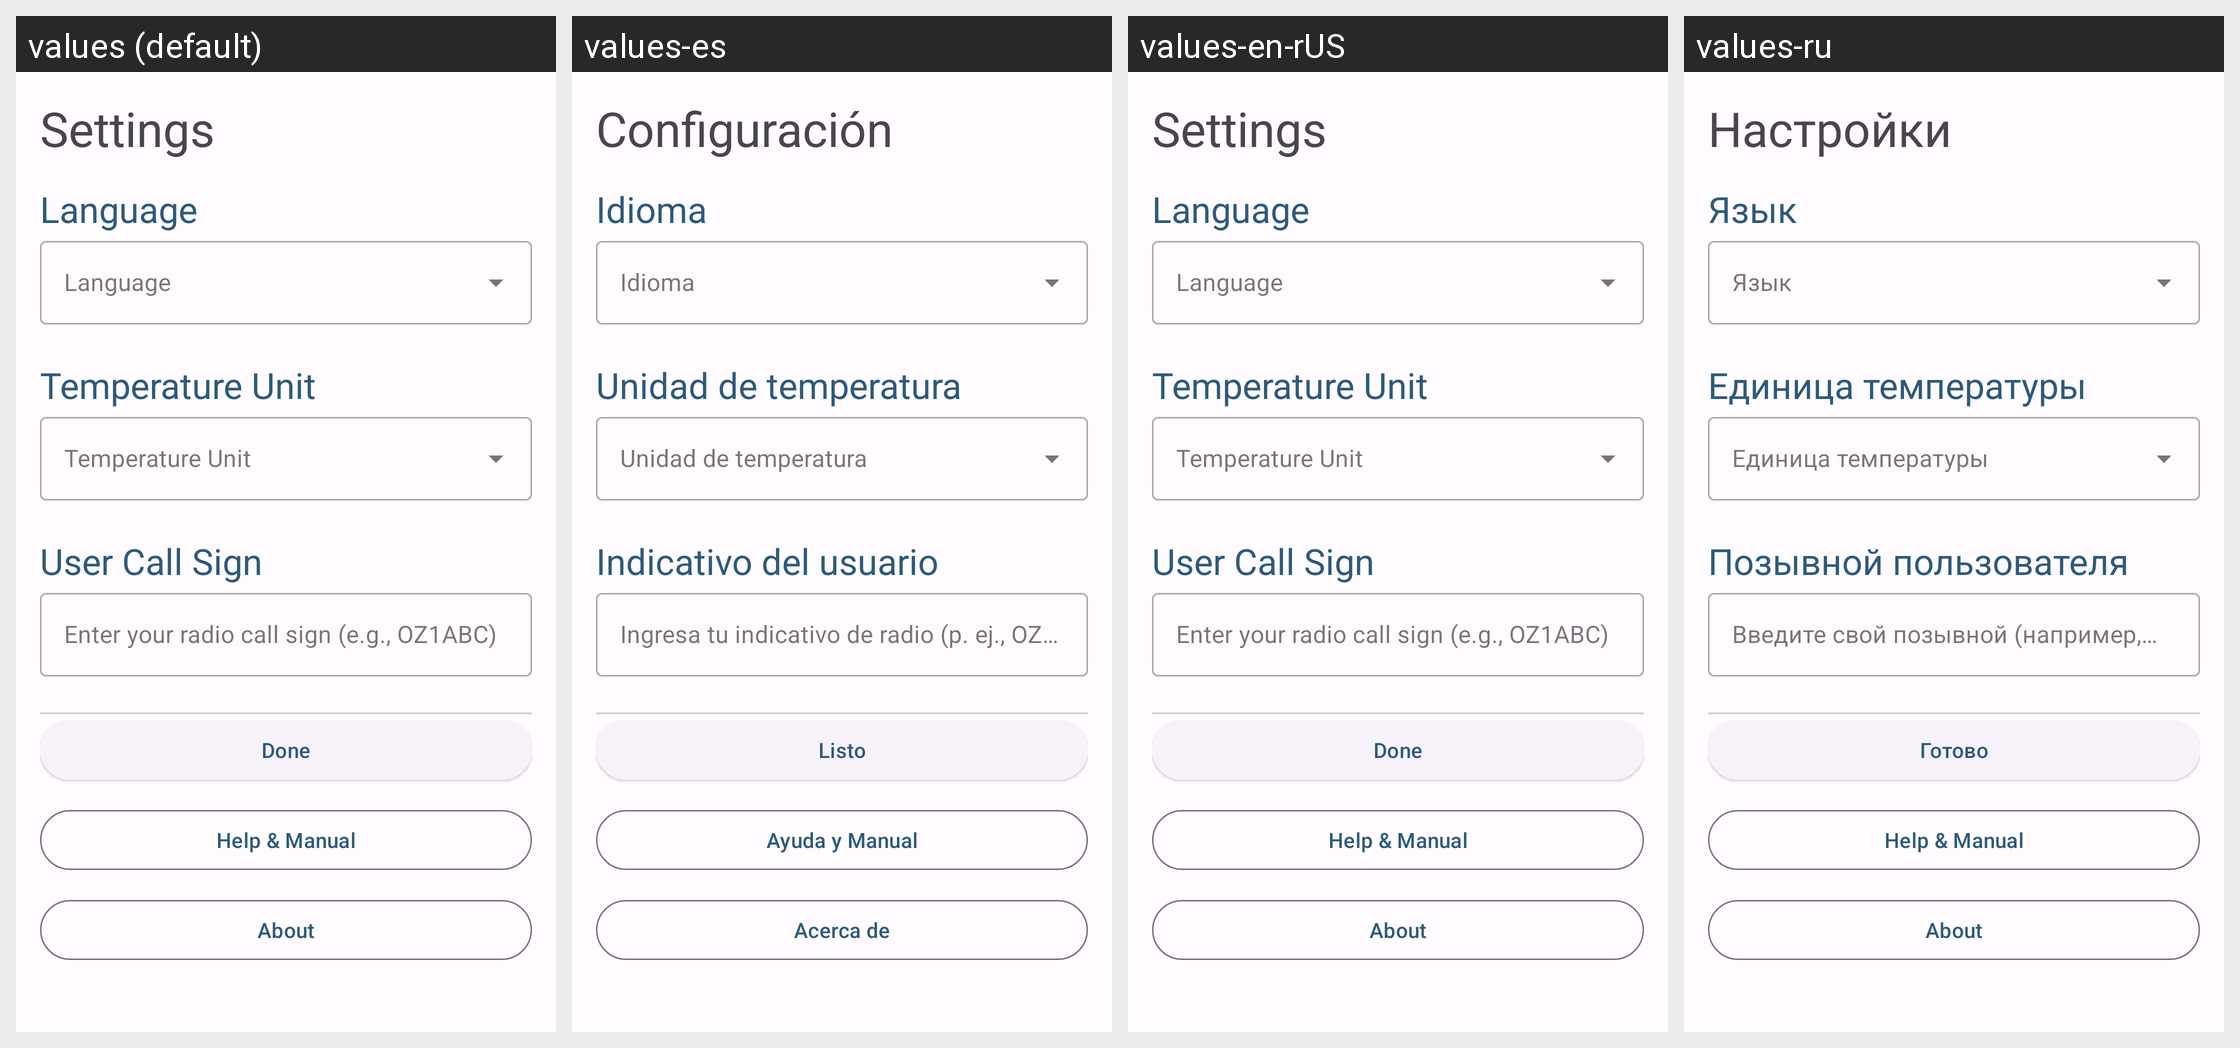

This grid shows one Android layout under several languages. Give, for every string resource on the screen, its name, the default text and each shown locale's text.
Android screen res/layout/fragment_settings.xml rendered under 4 locales, left to right: values (default), values-es, values-en-rUS, values-ru. Device: Nexus 5 (rendered at 1080×1920; each locale shown at half size, 540×960, under a caption strip naming it); theme Theme.Locator.
Other locales in the repository, not shown: values-ar, values-da, values-de, values-en-rGB, values-fr, values-pt, values-zh.
Strings drawn on this screen, with the default value and each locale's value (text and hints the layout hard-codes, and strings that could not be matched under every locale, appear in the picture but are not listed):

settings_title
  values: Settings
  values-es: Configuración
  values-en-rUS: Settings
  values-ru: Настройки

settings_language
  values: Language
  values-es: Idioma
  values-en-rUS: Language
  values-ru: Язык

settings_temperature_unit
  values: Temperature Unit
  values-es: Unidad de temperatura
  values-en-rUS: Temperature Unit
  values-ru: Единица температуры

settings_call_sign
  values: User Call Sign
  values-es: Indicativo del usuario
  values-en-rUS: User Call Sign
  values-ru: Позывной пользователя

settings_call_sign_hint
  values: Enter your radio call sign (e.g., OZ1ABC)
  values-es: Ingresa tu indicativo de radio (p. ej., OZ1ABC)
  values-en-rUS: Enter your radio call sign (e.g., OZ1ABC)
  values-ru: Введите свой позывной (например, OZ1ABC)

button_done
  values: Done
  values-es: Listo
  values-en-rUS: Done
  values-ru: Готово

menu_help
  values: Help & Manual
  values-es: Ayuda y Manual
  values-en-rUS: Help & Manual
  values-ru: Help & Manual  [not translated; the default value is used]

menu_about
  values: About
  values-es: Acerca de
  values-en-rUS: About
  values-ru: About  [not translated; the default value is used]
